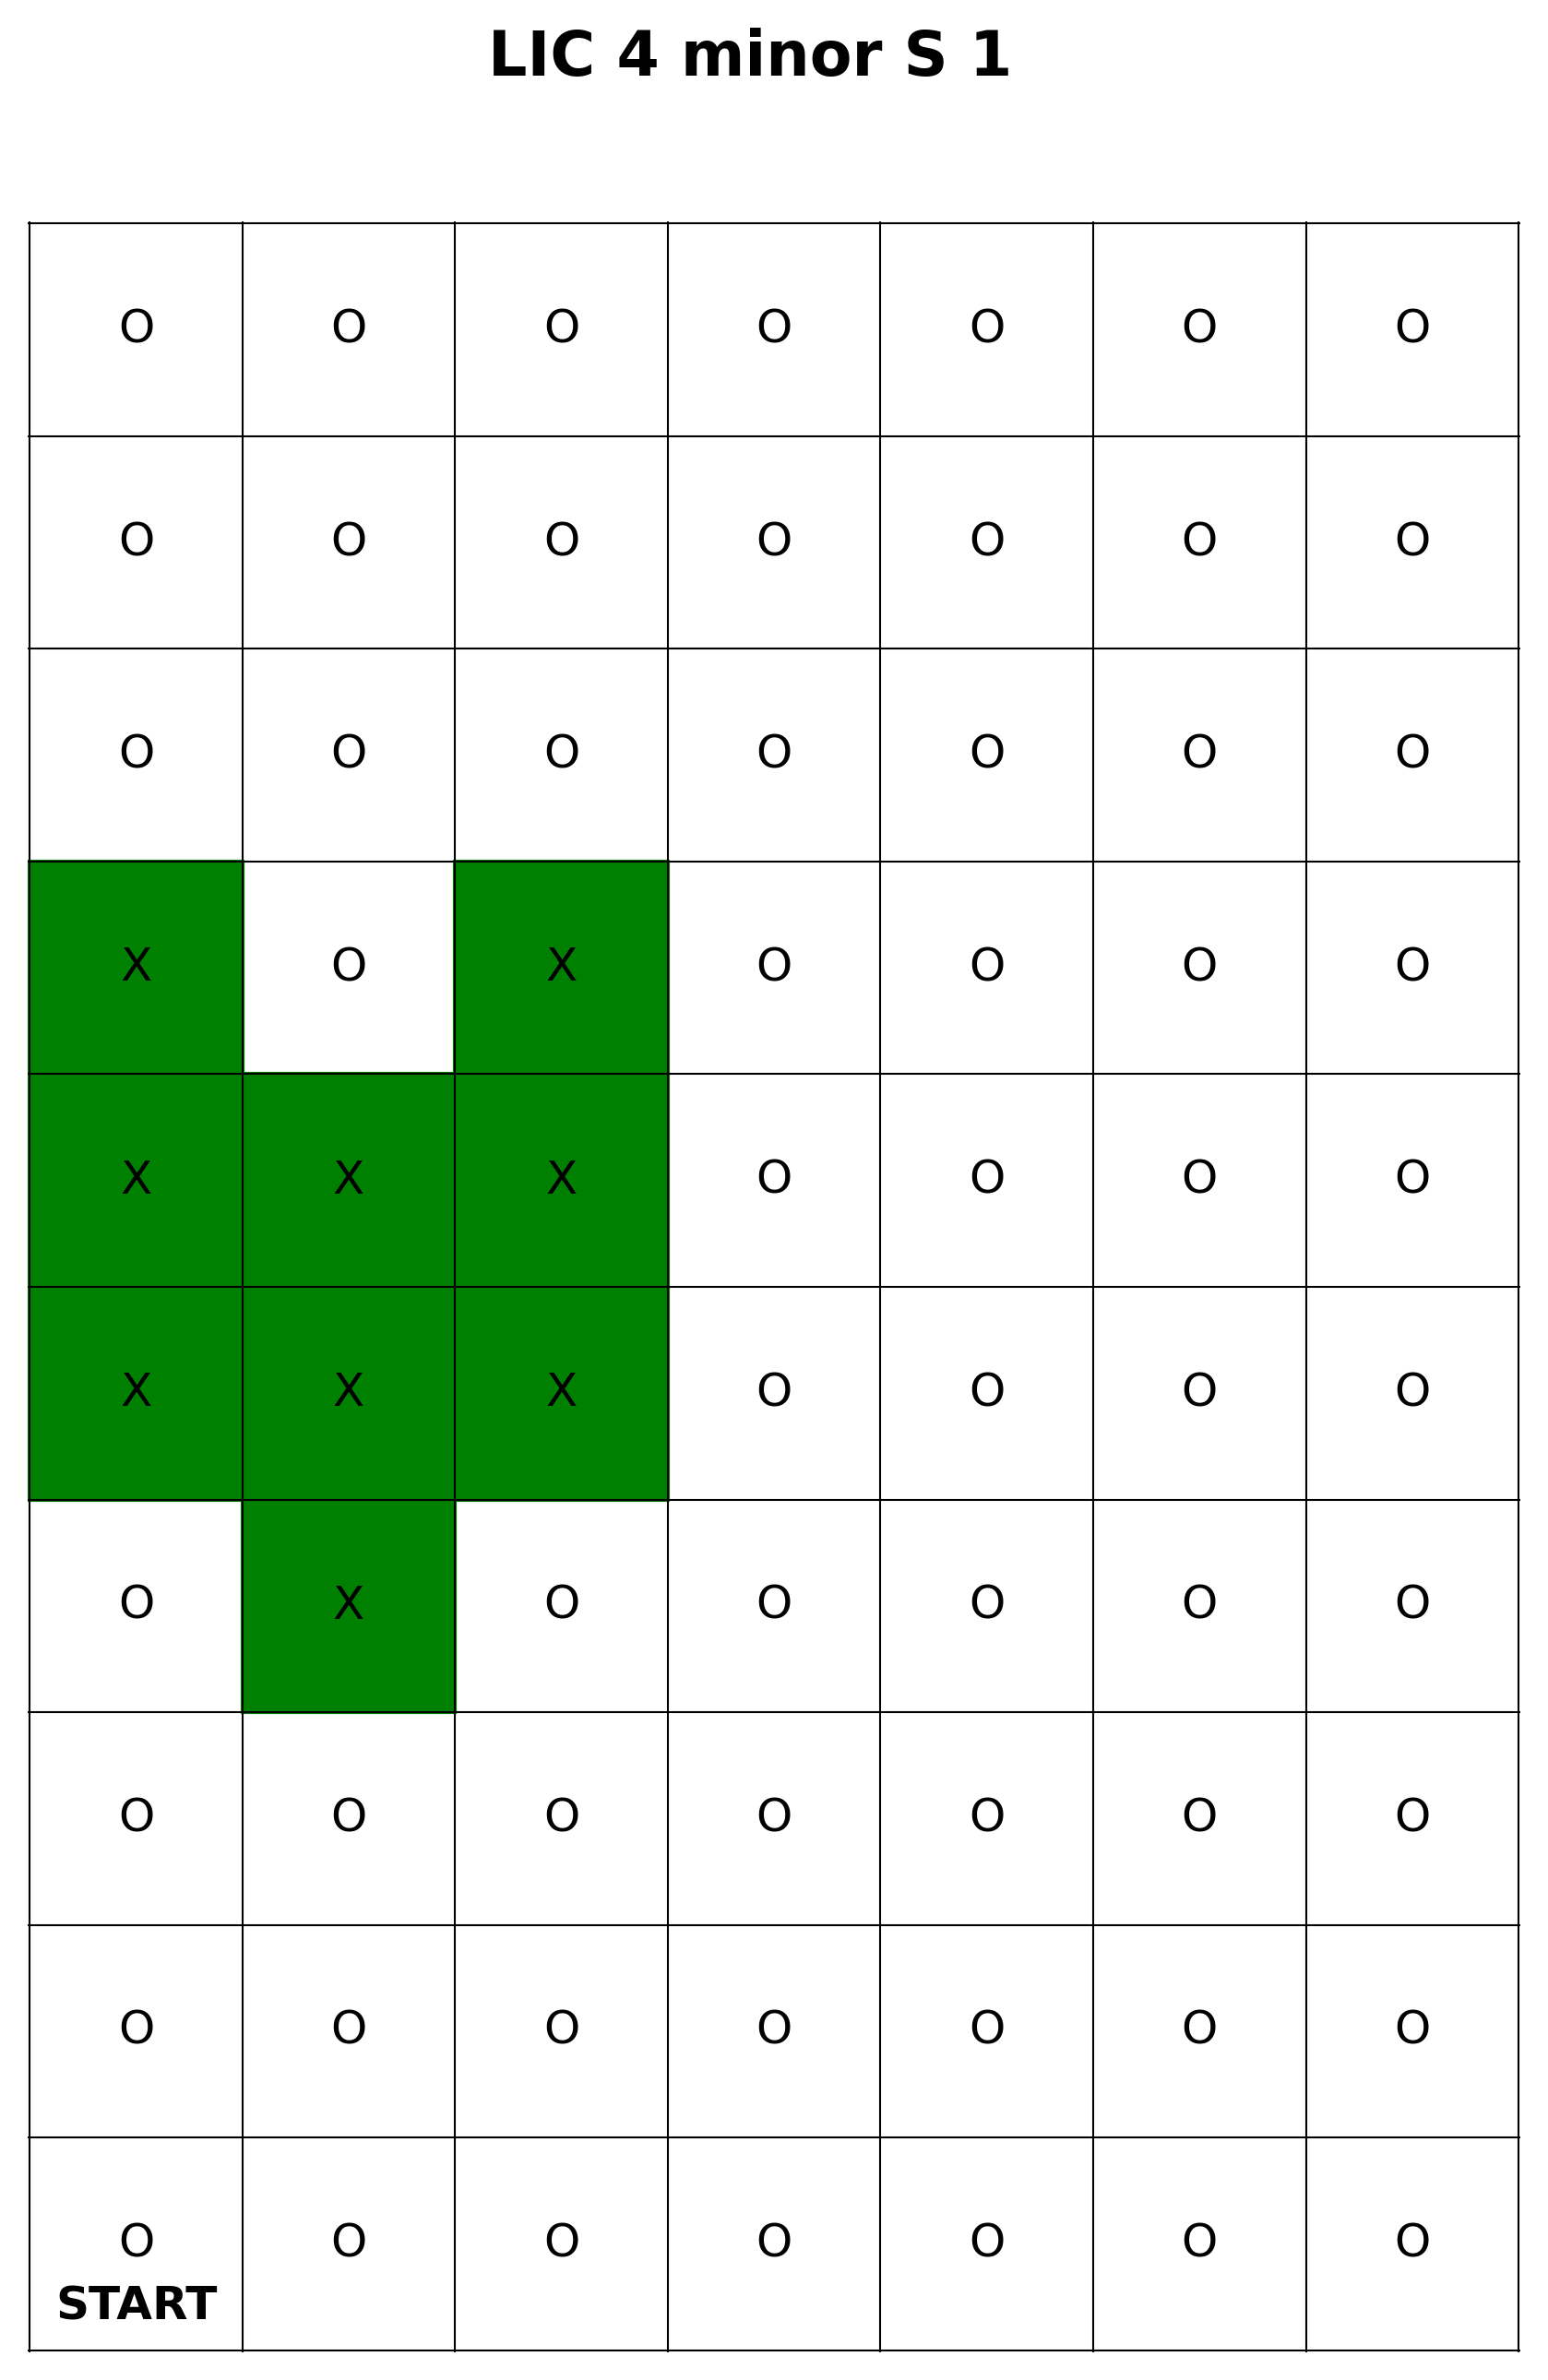

Values plotted in this chart, from the file beside it:
POST Name, POST Type, Server Timestamp, Client Timestamp, Stop Number, Descriptor
N/A, LIC Trigger POST, 1743792424, 1743792418, 4, N/A
N/A, LIC Trigger POST, 1743792429, 1743792424, 4, N/A
N/A, LIC Trigger POST, 1743792440, 1743792434, 4, N/A
N/A, LIC Trigger POST, 1743792445, 1743792440, 4, N/A
N/A, LIC Trigger POST, 1743792450, 1743792445, 4, N/A
LIC Robot V1.0, Robot POST, 1743792463, 1743792463, 0, arrive
LIC Robot V1.0, Robot POST, 1743792469, 1743792469, 0, start_arm
LIC Robot V1.0, Robot POST, 1743792484, 1743792484, 0, end_arm
LIC Robot V1.0, Robot POST, 1743792490, 1743792490, 0, depart
LIC Robot V1.0, Robot POST, 1743792493, 1743792493, 1, arrive
LIC Robot V1.0, Robot POST, 1743792499, 1743792499, 1, start_arm
LIC Robot V1.0, Robot POST, 1743792515, 1743792515, 1, end_arm
LIC Robot V1.0, Robot POST, 1743792521, 1743792521, 1, depart
LIC Robot V1.0, Robot POST, 1743792524, 1743792523, 2, arrive
LIC Robot V1.0, Robot POST, 1743792530, 1743792529, 2, start_arm
LIC Robot V1.0, Robot POST, 1743792545, 1743792545, 2, end_arm
LIC Robot V1.0, Robot POST, 1743792551, 1743792551, 2, depart
LIC Robot V1.0, Robot POST, 1743792554, 1743792554, 3, arrive
LIC Robot V1.0, Robot POST, 1743792560, 1743792560, 3, start_arm
LIC Robot V1.0, Robot POST, 1743792576, 1743792576, 3, end_arm
LIC Robot V1.0, Robot POST, 1743792582, 1743792582, 3, depart
N/A, LIC Trigger POST, 1743792584, 1743792578, 4, N/A
LIC Robot V1.0, Robot POST, 1743792585, 1743792585, 4, arrive
LIC Robot V1.0, Robot POST, 1743792591, 1743792591, 4, start_arm
N/A, LIC Trigger POST, 1743792603, 1743792597, 4, N/A
LIC Robot V1.0, Robot POST, 1743792606, 1743792606, 4, end_arm
LIC Robot V1.0, Robot POST, 1743792613, 1743792613, 4, depart
N/A, LIC Trigger POST, 1743792614, 1743792608, 4, N/A
LIC Robot V1.0, Robot POST, 1743792616, 1743792616, 5, arrive
N/A, LIC Trigger POST, 1743792619, 1743792613, 4, N/A
LIC Robot V1.0, Robot POST, 1743792622, 1743792622, 5, start_arm
N/A, LIC Trigger POST, 1743792624, 1743792619, 4, N/A
N/A, LIC Trigger POST, 1743792630, 1743792624, 4, N/A
N/A, LIC Trigger POST, 1743792635, 1743792630, 4, N/A
LIC Robot V1.0, Robot POST, 1743792637, 1743792637, 5, end_arm
LIC Robot V1.0, Robot POST, 1743792643, 1743792643, 5, depart
N/A, LIC Trigger POST, 1743792645, 1743792639, 4, N/A
LIC Robot V1.0, Robot POST, 1743792646, 1743792646, 6, arrive
N/A, LIC Trigger POST, 1743792650, 1743792644, 4, N/A
LIC Robot V1.0, Robot POST, 1743792652, 1743792652, 6, start_arm
N/A, LIC Trigger POST, 1743792655, 1743792650, 4, N/A
N/A, LIC Trigger POST, 1743792661, 1743792655, 4, N/A
LIC Robot V1.0, Robot POST, 1743792668, 1743792668, 6, end_arm
LIC Robot V1.0, Robot POST, 1743792674, 1743792674, 6, depart
LIC Robot V1.0, Robot POST, 1743792677, 1743792677, 7, arrive
LIC Robot V1.0, Robot POST, 1743792683, 1743792683, 7, start_arm
LIC Robot V1.0, Robot POST, 1743792699, 1743792698, 7, end_arm
LIC Robot V1.0, Robot POST, 1743792705, 1743792705, 7, depart
LIC Robot V1.0, Robot POST, 1743792708, 1743792708, 8, arrive
LIC Robot V1.0, Robot POST, 1743792714, 1743792714, 8, start_arm
LIC Robot V1.0, Robot POST, 1743792730, 1743792730, 8, end_arm
LIC Robot V1.0, Robot POST, 1743792736, 1743792736, 8, depart
LIC Robot V1.0, Robot POST, 1743792739, 1743792739, 9, arrive
LIC Robot V1.0, Robot POST, 1743792745, 1743792745, 9, start_arm
LIC Robot V1.0, Robot POST, 1743792760, 1743792760, 9, end_arm
LIC Robot V1.0, Robot POST, 1743792766, 1743792766, 9, depart
LIC Robot V1.0, Robot POST, 1743792769, 1743792769, 10, arrive
LIC Robot V1.0, Robot POST, 1743792775, 1743792775, 10, start_arm
LIC Robot V1.0, Robot POST, 1743792791, 1743792791, 10, end_arm
LIC Robot V1.0, Robot POST, 1743792797, 1743792797, 10, depart
... 192 more rows
